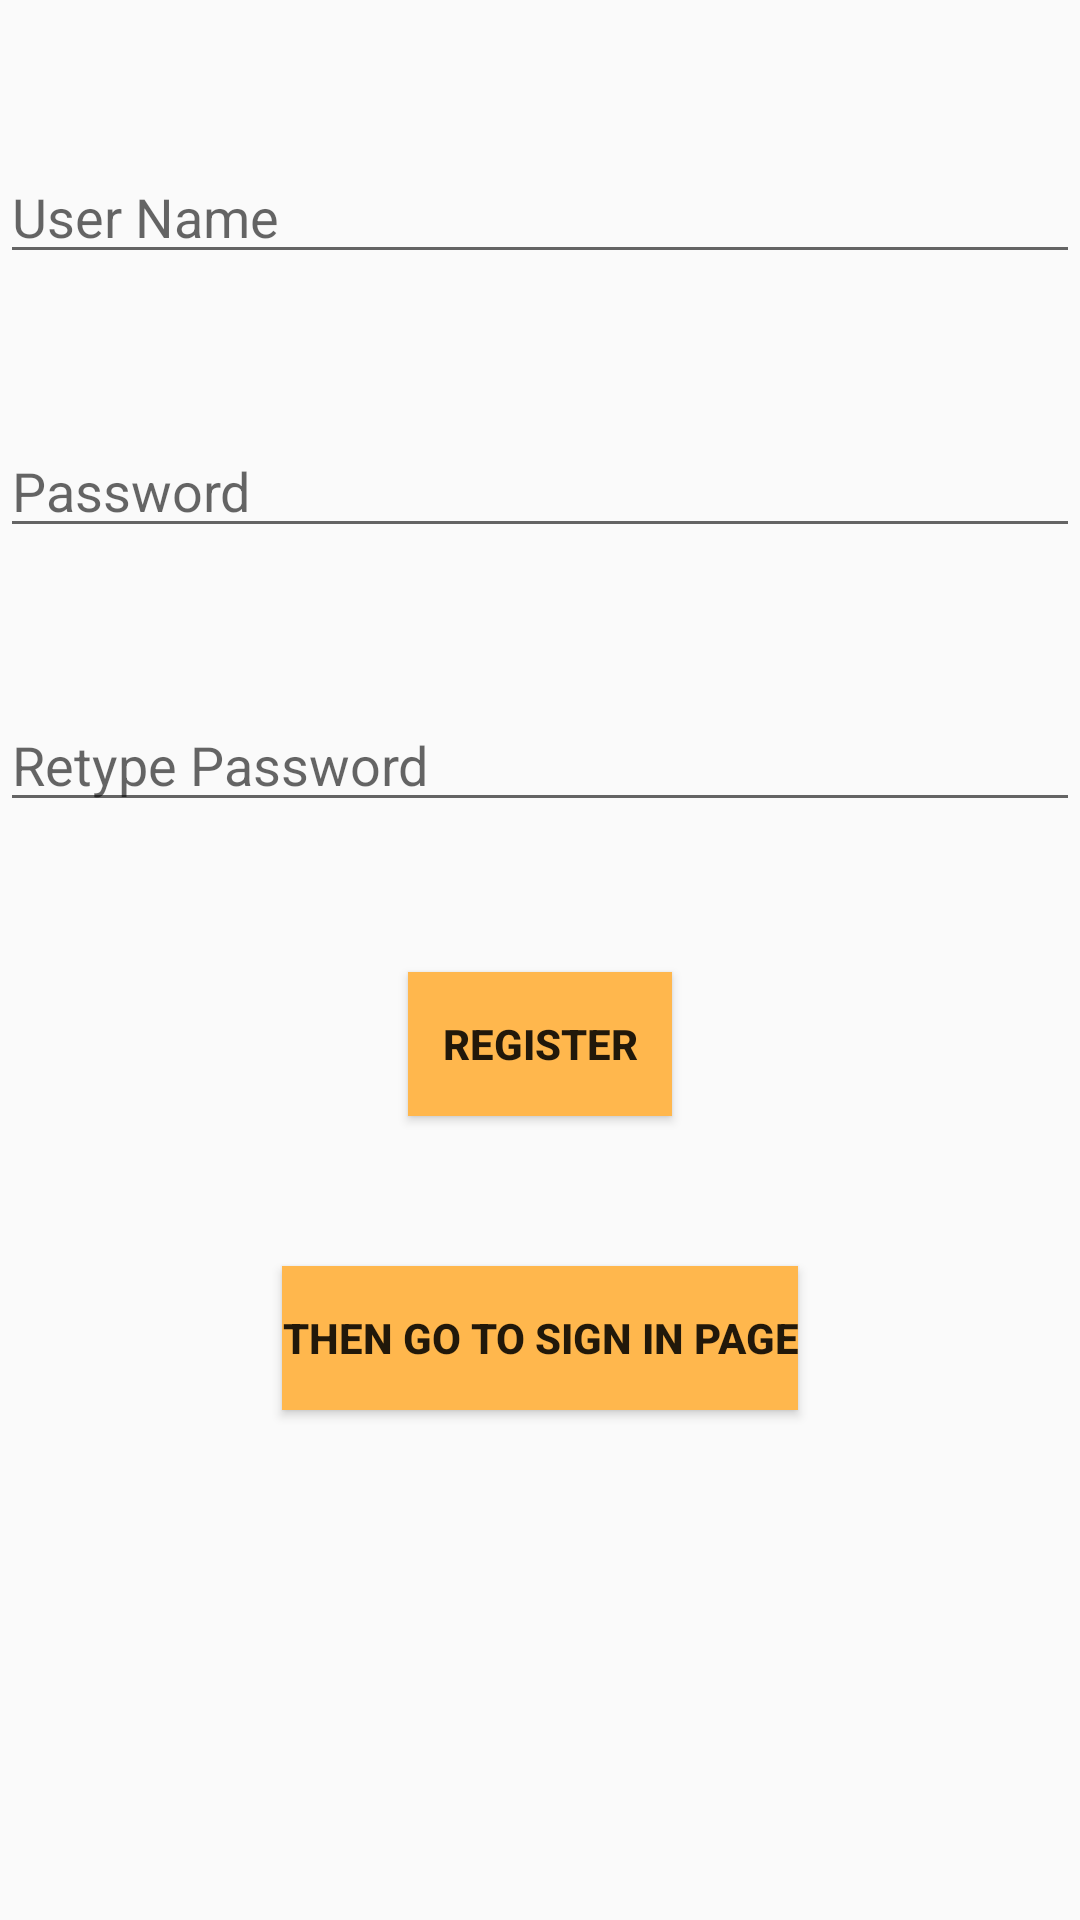

The Android layout XML behind this screen, and the referenced resources:
<!-- AndroidManifest.xml: application theme Theme.MyEv -->
<!-- res/layout/activity_signup.xml -->
<?xml version="1.0" encoding="utf-8"?>
<RelativeLayout xmlns:android="http://schemas.android.com/apk/res/android"
    xmlns:app="http://schemas.android.com/apk/res-auto"
    xmlns:tools="http://schemas.android.com/tools"
    android:layout_width="match_parent"
    android:layout_height="match_parent"
    tools:context=".SignupActivity">

    <EditText
        android:id="@+id/username"
        android:layout_width="match_parent"
        android:layout_height="wrap_content"
        android:layout_marginTop="50dp"
        android:hint="User Name" />

    <EditText
        android:id="@+id/password"
        android:layout_width="match_parent"
        android:layout_height="wrap_content"
        android:layout_below="@+id/username"
        android:layout_marginTop="50dp"
        android:hint="Password" />

    <EditText
        android:id="@+id/repassword"
        android:layout_width="match_parent"
        android:layout_height="wrap_content"
        android:layout_below="@+id/password"
        android:layout_marginTop="50dp"
        android:hint="Retype Password" />

    <Button
        android:id="@+id/btnsignup"
        android:layout_width="wrap_content"
        android:layout_height="wrap_content"
        android:layout_below="@+id/repassword"
        android:layout_centerInParent="true"
        android:layout_marginTop="50dp"
        android:background="#FFB74D"
        android:text="Register"
        android:textStyle="bold" />

    <Button
        android:id="@+id/btnsignin"
        android:layout_width="wrap_content"
        android:layout_height="wrap_content"
        android:layout_below="@+id/btnsignup"
        android:layout_centerInParent="true"
        android:layout_marginTop="50dp"
        android:background="#FFB74D"
        android:text="Then Go to Sign in page"
        android:textStyle="bold" />

</RelativeLayout>
<!-- resources referenced by this layout -->
<resources>
  <style name="Theme.MyEv" parent="Theme.MaterialComponents.DayNight.NoActionBar.Bridge">
          
          <item name="colorPrimary">@color/purple_500</item>
          <item name="colorPrimaryVariant">@color/purple_700</item>
          <item name="colorOnPrimary">@color/white</item>
          
          <item name="colorSecondary">@color/teal_200</item>
          <item name="colorSecondaryVariant">@color/teal_700</item>
          <item name="colorOnSecondary">@color/black</item>
          
          <item name="android:statusBarColor" tools:targetApi="l">?attr/colorPrimaryVariant</item>
          
      </style>
  <!-- not gathered from this repository: default colours our renderer supplied (Android Studio template values) -->
  <color name="purple_500">#FF6200EE</color>
  <color name="purple_700">#FF3700B3</color>
  <color name="teal_200">#FF03DAC5</color>
  <color name="teal_700">#FF018786</color>
  <color name="black">#FF000000</color>
  <color name="white">#FFFFFFFF</color>
</resources>
